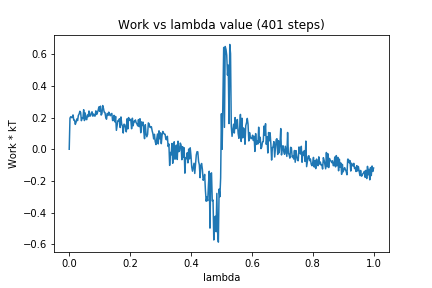

The table this chart was drawn from, first rows:
0, 0.0
1, 0.1962
2, 0.2054
3, 0.1997
4, 0.1998
5, 0.2165
6, 0.1837
7, 0.183
8, 0.1568
9, 0.1701
10, 0.1913
11, 0.1806
12, 0.2131
13, 0.2222
14, 0.2393
15, 0.2327
16, 0.18
17, 0.1964
18, 0.1948
19, 0.2493
20, 0.181
21, 0.2289
22, 0.1913
23, 0.1866
24, 0.216
25, 0.2054
26, 0.2412
27, 0.2087
28, 0.2105
29, 0.2286
30, 0.2362
31, 0.2086
32, 0.222
33, 0.2106
34, 0.2094
35, 0.2423
36, 0.2193
37, 0.2299
38, 0.2451
39, 0.2671
40, 0.239
41, 0.2719
42, 0.2155
43, 0.2239
44, 0.2757
45, 0.2581
46, 0.2333
47, 0.2316
48, 0.2008
49, 0.1894
50, 0.2258
51, 0.2135
52, 0.234
53, 0.2217
54, 0.2115
55, 0.2227
56, 0.226
57, 0.1809
58, 0.1816
59, 0.2138
60, 0.1726
... 340 more rows
